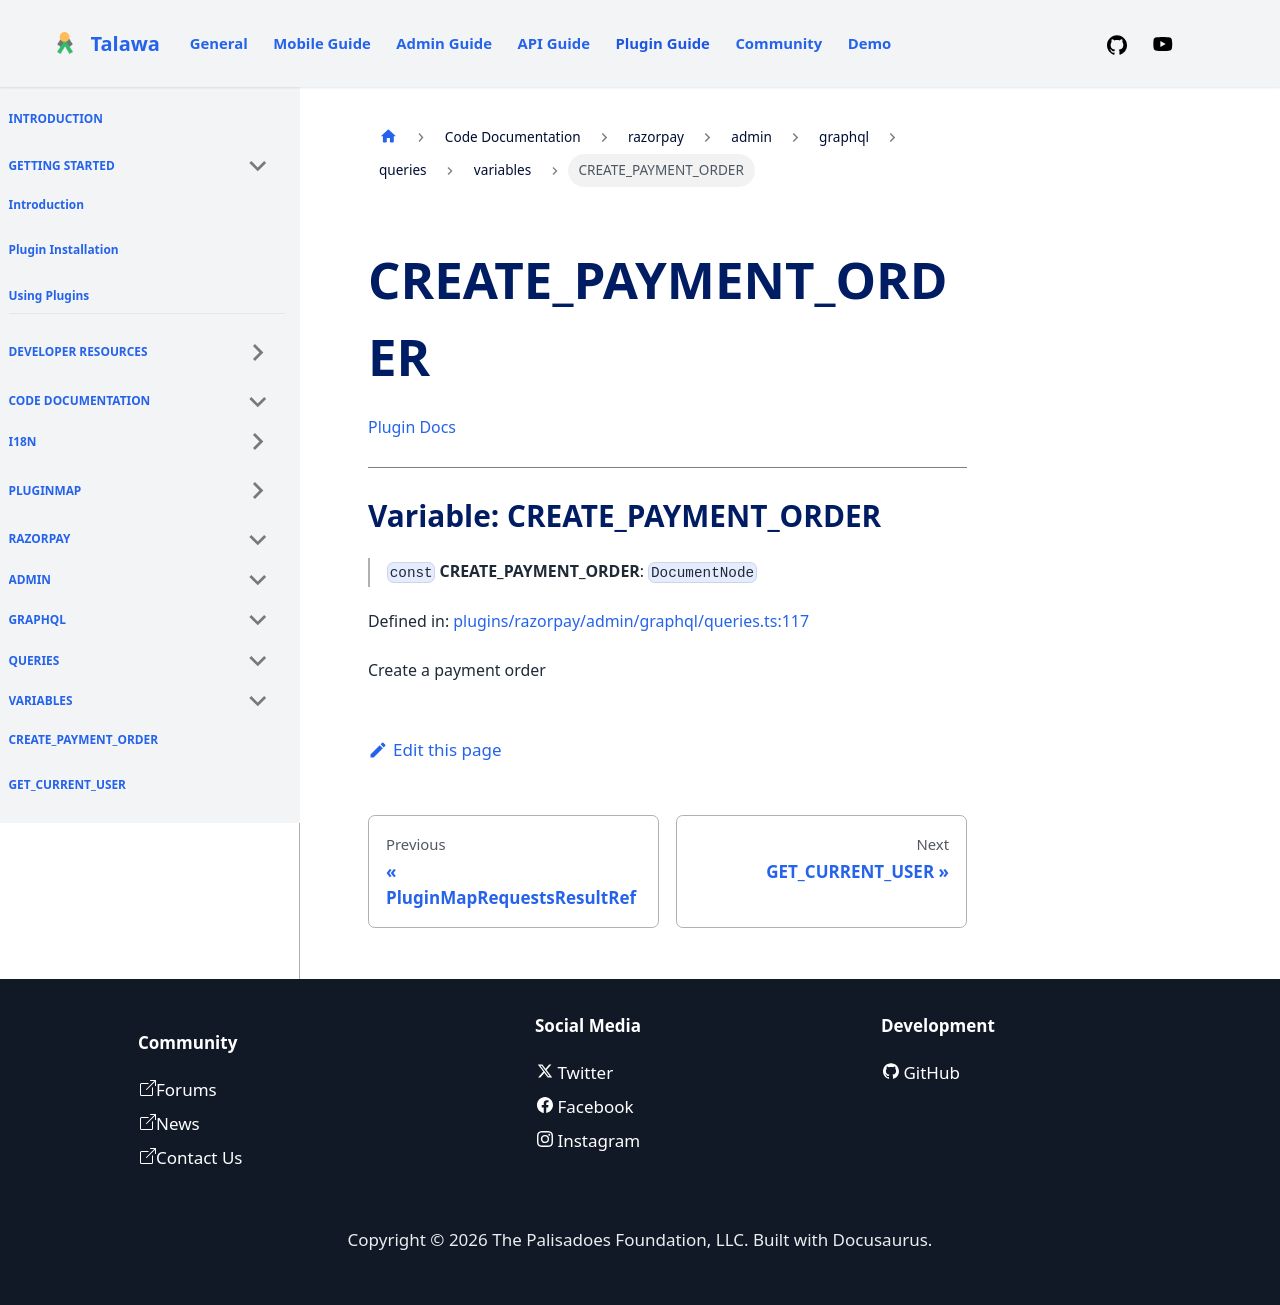

repository: PalisadoesFoundation/talawa-plugin · page: docs/auto-docs/razorpay/admin/graphql/queries/variables/CREATE_PAYMENT_ORDER/index.html · generator: docusaurus

[Plugin Docs](/)

***

# Variable: CREATE\_PAYMENT\_ORDER

> `const` **CREATE\_PAYMENT\_ORDER**: `DocumentNode`

Defined in: [plugins/razorpay/admin/graphql/queries.ts:117](https://github.com/PalisadoesFoundation/talawa-plugin/tree/main/plugins/razorpay/admin/graphql/queries.ts#L117)

Create a payment order
